Labelled photos from "Dataset", an image-classification folder in rolfSnahre/KeyRec. The possible labels are: key, no key.

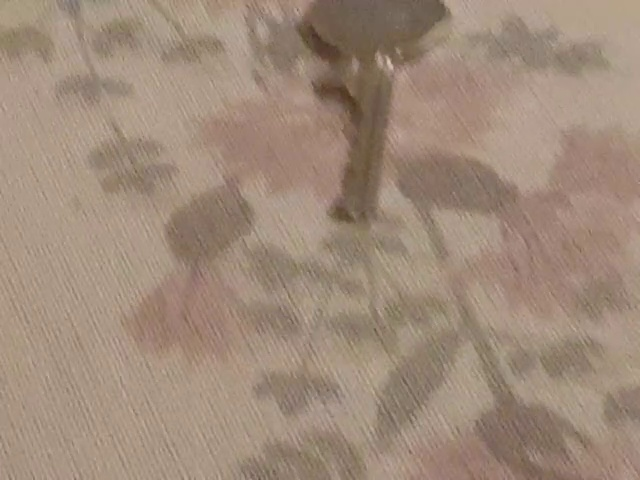
Label: key

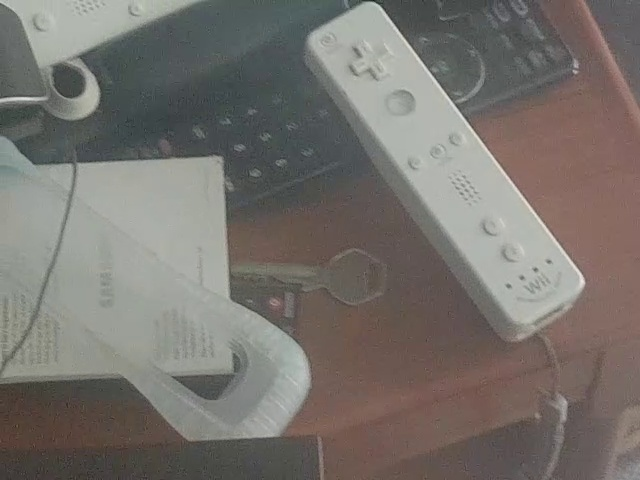
Label: key

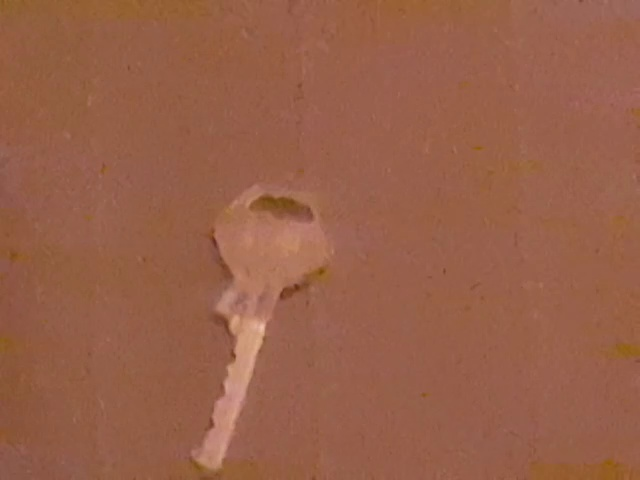
Label: key

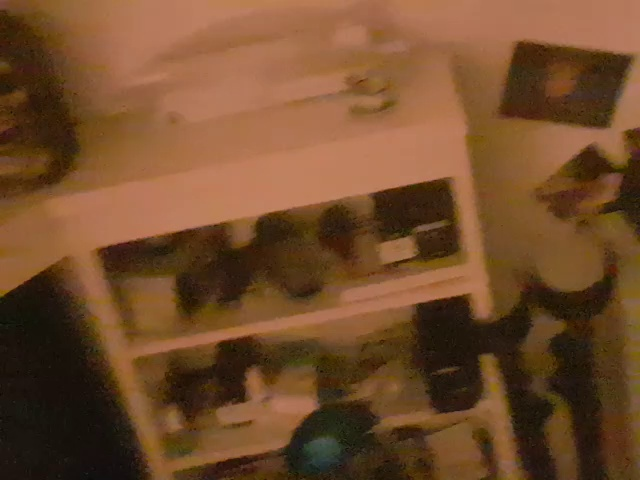
Label: no key

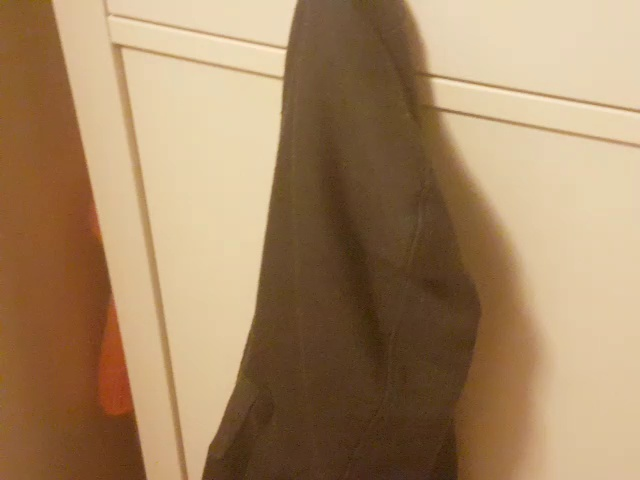
Label: no key

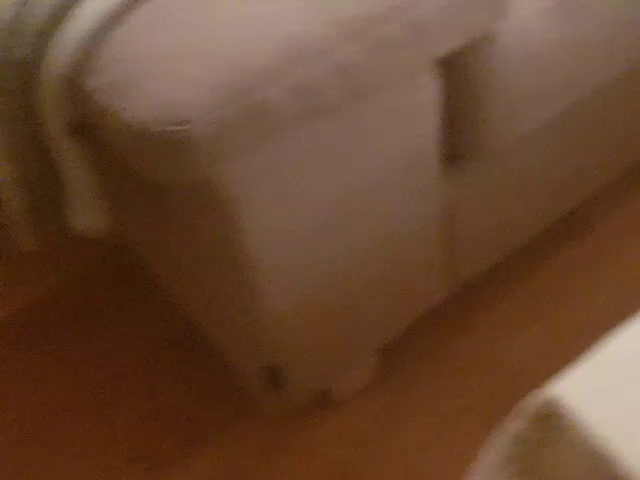
Label: no key
